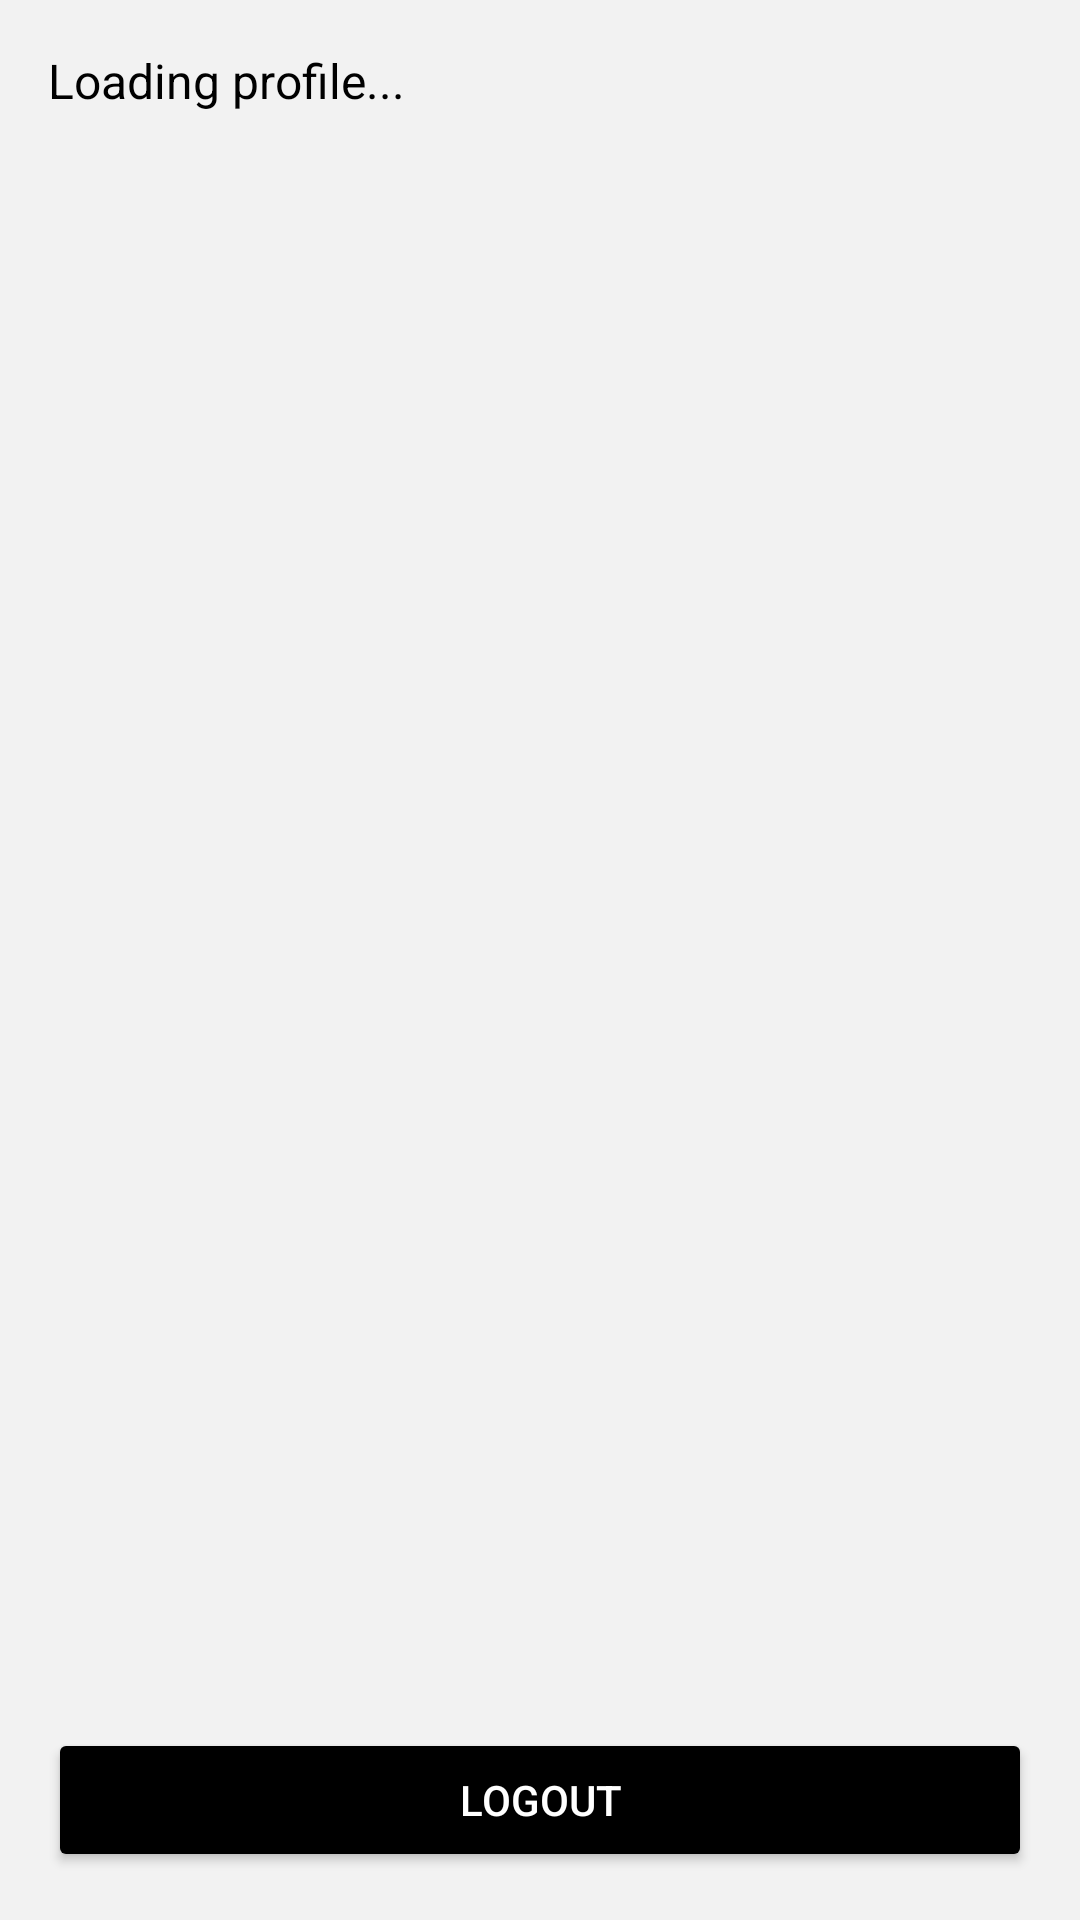

This screen was rendered from an Android layout file. Write that file and the resources it references.
<!-- AndroidManifest.xml: application theme Theme.SSDerive -->
<!-- res/layout/activity_home.xml -->
<?xml version="1.0" encoding="utf-8"?>
<androidx.constraintlayout.widget.ConstraintLayout
    xmlns:android="http://schemas.android.com/apk/res/android"
    xmlns:app="http://schemas.android.com/apk/res-auto"
    android:layout_width="match_parent"
    android:layout_height="match_parent"
    android:padding="16dp"
    android:background="@color/bg_gray">

    <TextView
        android:id="@+id/tv_profile"
        android:layout_width="0dp"
        android:layout_height="0dp"
        android:text="Loading profile..."
        android:textColor="@color/black"
        android:textSize="16sp"
        app:layout_constraintTop_toTopOf="parent"
        app:layout_constraintBottom_toTopOf="@+id/btn_logout"
        app:layout_constraintStart_toStartOf="parent"
        app:layout_constraintEnd_toEndOf="parent"/>

    <ProgressBar
        android:id="@+id/progress_bar_home"
        android:layout_width="48dp"
        android:layout_height="48dp"
        android:visibility="gone"
        app:layout_constraintTop_toTopOf="parent"
        app:layout_constraintEnd_toEndOf="parent"/>

    <Button
        android:id="@+id/btn_logout"
        android:layout_width="0dp"
        android:layout_height="wrap_content"
        android:text="Logout"
        android:backgroundTint="@color/black"
        android:textColor="@color/white"
        app:layout_constraintBottom_toBottomOf="parent"
        app:layout_constraintStart_toStartOf="parent"
        app:layout_constraintEnd_toEndOf="parent"/>

</androidx.constraintlayout.widget.ConstraintLayout>
<!-- resources referenced by this layout -->
<resources>
  <color name="bg_gray">#F2F2F2</color>
  <color name="black">#000000</color>
  <color name="white">#FFFFFF</color>
  <style name="Theme.SSDerive" parent="Theme.MaterialComponents.DayNight.NoActionBar">
          <item name="colorPrimary">@color/black</item>
          <item name="colorOnPrimary">@color/white</item>
          <item name="android:statusBarColor">@color/black</item>
      </style>
</resources>
